Run: headless pygame with SDL's dummy video driver; simulated clock (each Clock.tick advances the game by its frame time, no real sleeping); random seed 0; keys injected as events and as key.get_pressed() state; no mouse input.
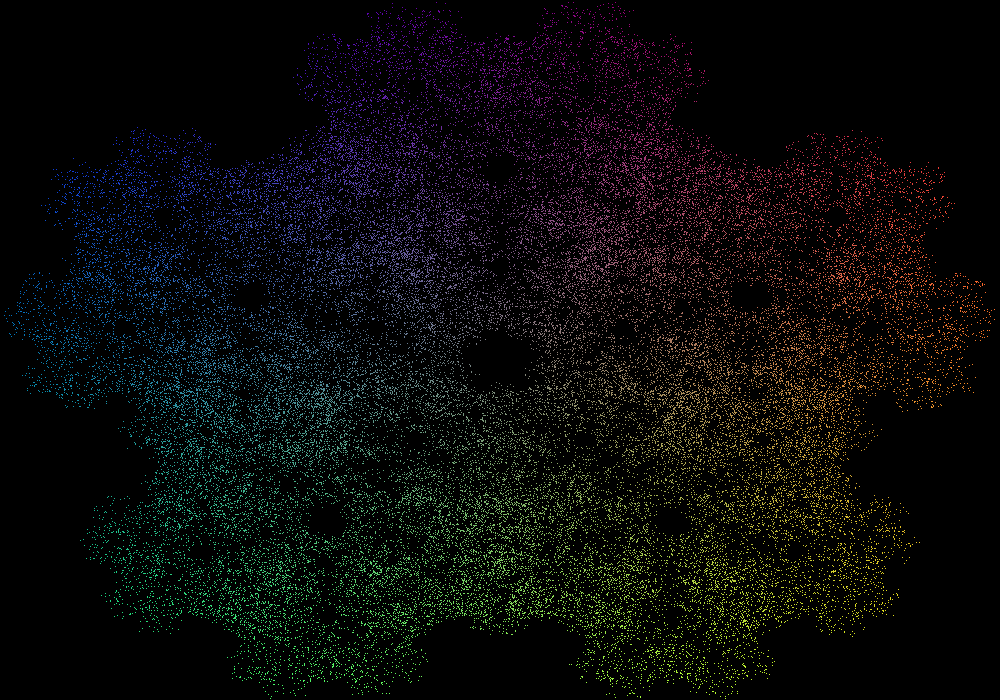
Frame 1 of 4 · flips 1–60 · no input
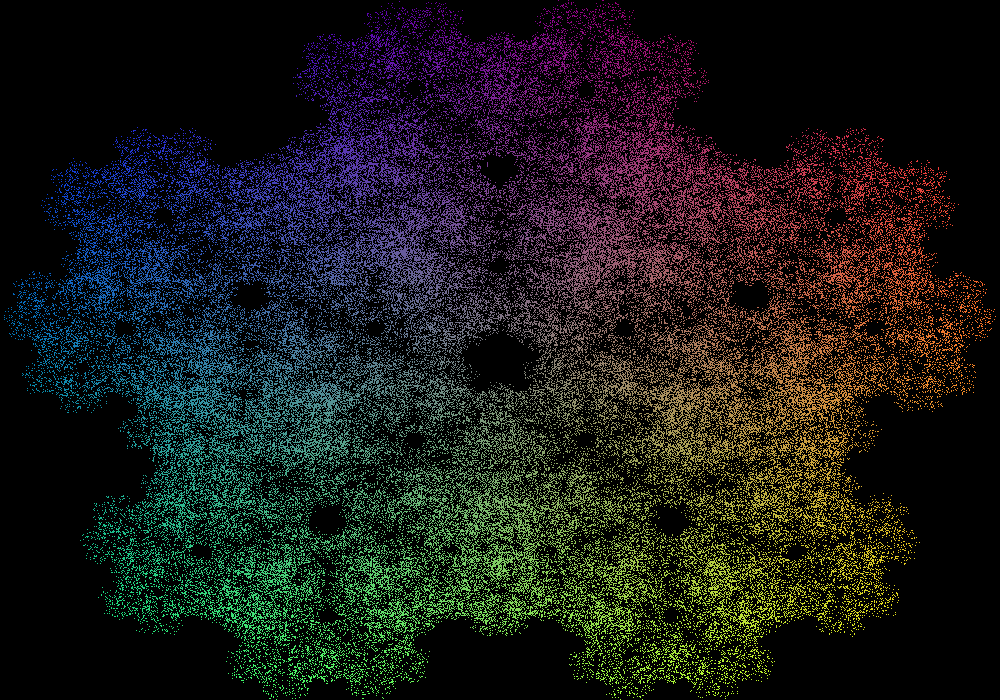
Frame 2 of 4 · flips 61–180 · tapped SPACE, RETURN · held RIGHT (→), D
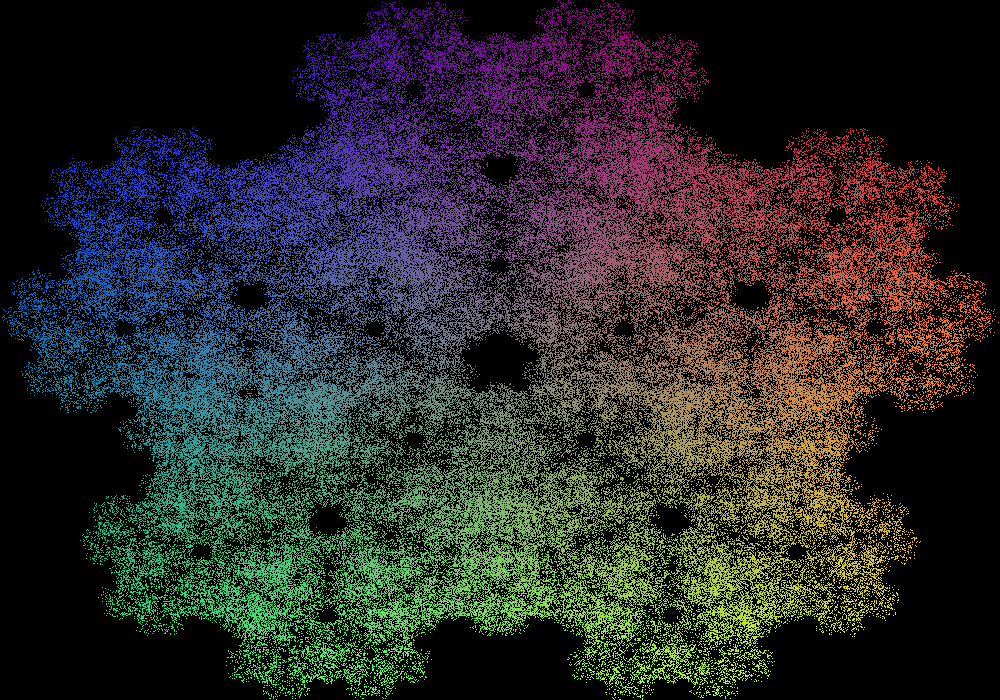
Frame 3 of 4 · flips 181–300 · held DOWN (↓), S
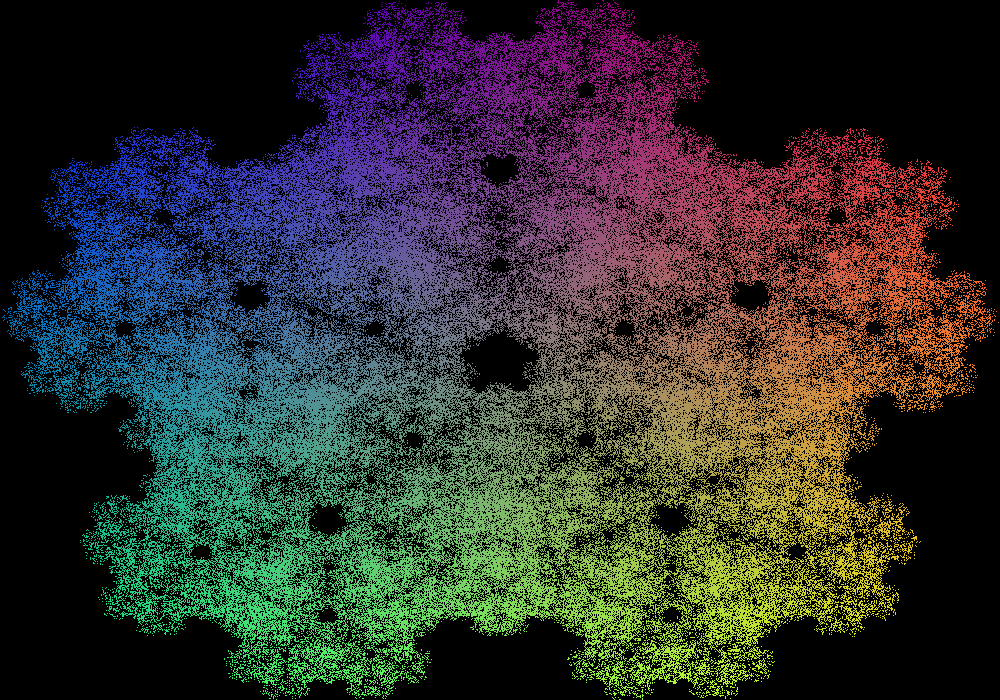
Frame 4 of 4 · flips 301–420 · held LEFT (←), A, UP (↑), W

The pygame program that drew these frames:

import pygame, math, random
pygame.init()           # prepare the pygame module for use

iterations = 1000
# Create a new surface and window.
surface_size_x = 1000
sidea_w = surface_size_x/2

surface_size_y = 700
main_surface = pygame.display.set_mode((surface_size_x,surface_size_y))
my_clock = pygame.time.Clock()

HW_ratio = surface_size_y/surface_size_x

first_y = (math.tan(math.radians(36)))*(surface_size_x/2)
second_x = ((surface_size_y-first_y)*math.tan(math.radians(18)))

pt1 = (surface_size_x//2, 0)
pt2 = (0, int(first_y*HW_ratio))
pt3 = (surface_size_x, int(first_y*HW_ratio))
pt4 = (int(second_x/HW_ratio), surface_size_y)
pt5 = (int((surface_size_x-second_x/HW_ratio)), surface_size_y)
vertices = [pt1, pt2, pt3, pt4, pt5]

print(vertices)

point = (0,0)

def half_way(point, vertex):
    x = int((vertex[0]-point[0])//2)
    y = int((vertex[1]-point[1])//2)
    return (x,y)

def gameloop():
    run = True

    old_pt = (0,0)

    while run:

        # Handle evente from keyboard, mouse, etc.
        for event in pygame.event.get():
            if event.type == pygame.QUIT:
                run = False
            if event.type == pygame.KEYUP:
                if(event.key == pygame.K_ESCAPE):
                    run = False

        # Draw everything
        #main_surface.fill((30, 0, 30)) #fill background color
        # Draw stuff
        p1 = (0,0)
        p2 = (surface_size_x,surface_size_y)
        #pygame.draw.line(main_surface, color, p1, p2)
        for _ in range(iterations):
            vertex = random.choice(vertices)
            new_pt = half_way(old_pt, vertex)
            red = int(((new_pt[0]+surface_size_x//3)/surface_size_x)*255)
            green = int((new_pt[1]+surface_size_y//3)/surface_size_y*255)
            blue = 255-int(math.sqrt((new_pt[0]+surface_size_x//3)**2+(new_pt[1]+surface_size_y//3)**2)/math.sqrt(surface_size_x**2+surface_size_y**2)*255)
            color = (red,green,blue)

            plot_pt = (new_pt[0]+surface_size_x//3, new_pt[1]+surface_size_y//3)
            #plot_pt = (new_pt[0], new_pt[1])
            main_surface.set_at(plot_pt, color) #Plot a pixel at (mid_point[0],mid_point[1])
            '''
            main_surface.set_at(pt1, (255,0,0))
            main_surface.set_at(pt2, (255,0,0))
            main_surface.set_at(pt3, (255,0,0))
            main_surface.set_at(pt4, (255,0,0))
            main_surface.set_at(pt5, (255,0,0))
            '''
            old_pt = new_pt

        pygame.display.flip() # Put all the drawing up to the display
       # my_clock.tick(120) #Keeps a contant framerate for smoother animation
        # If you don't include the above line, the loop executes as fast as it can
        

gameloop()
pygame.quit()
